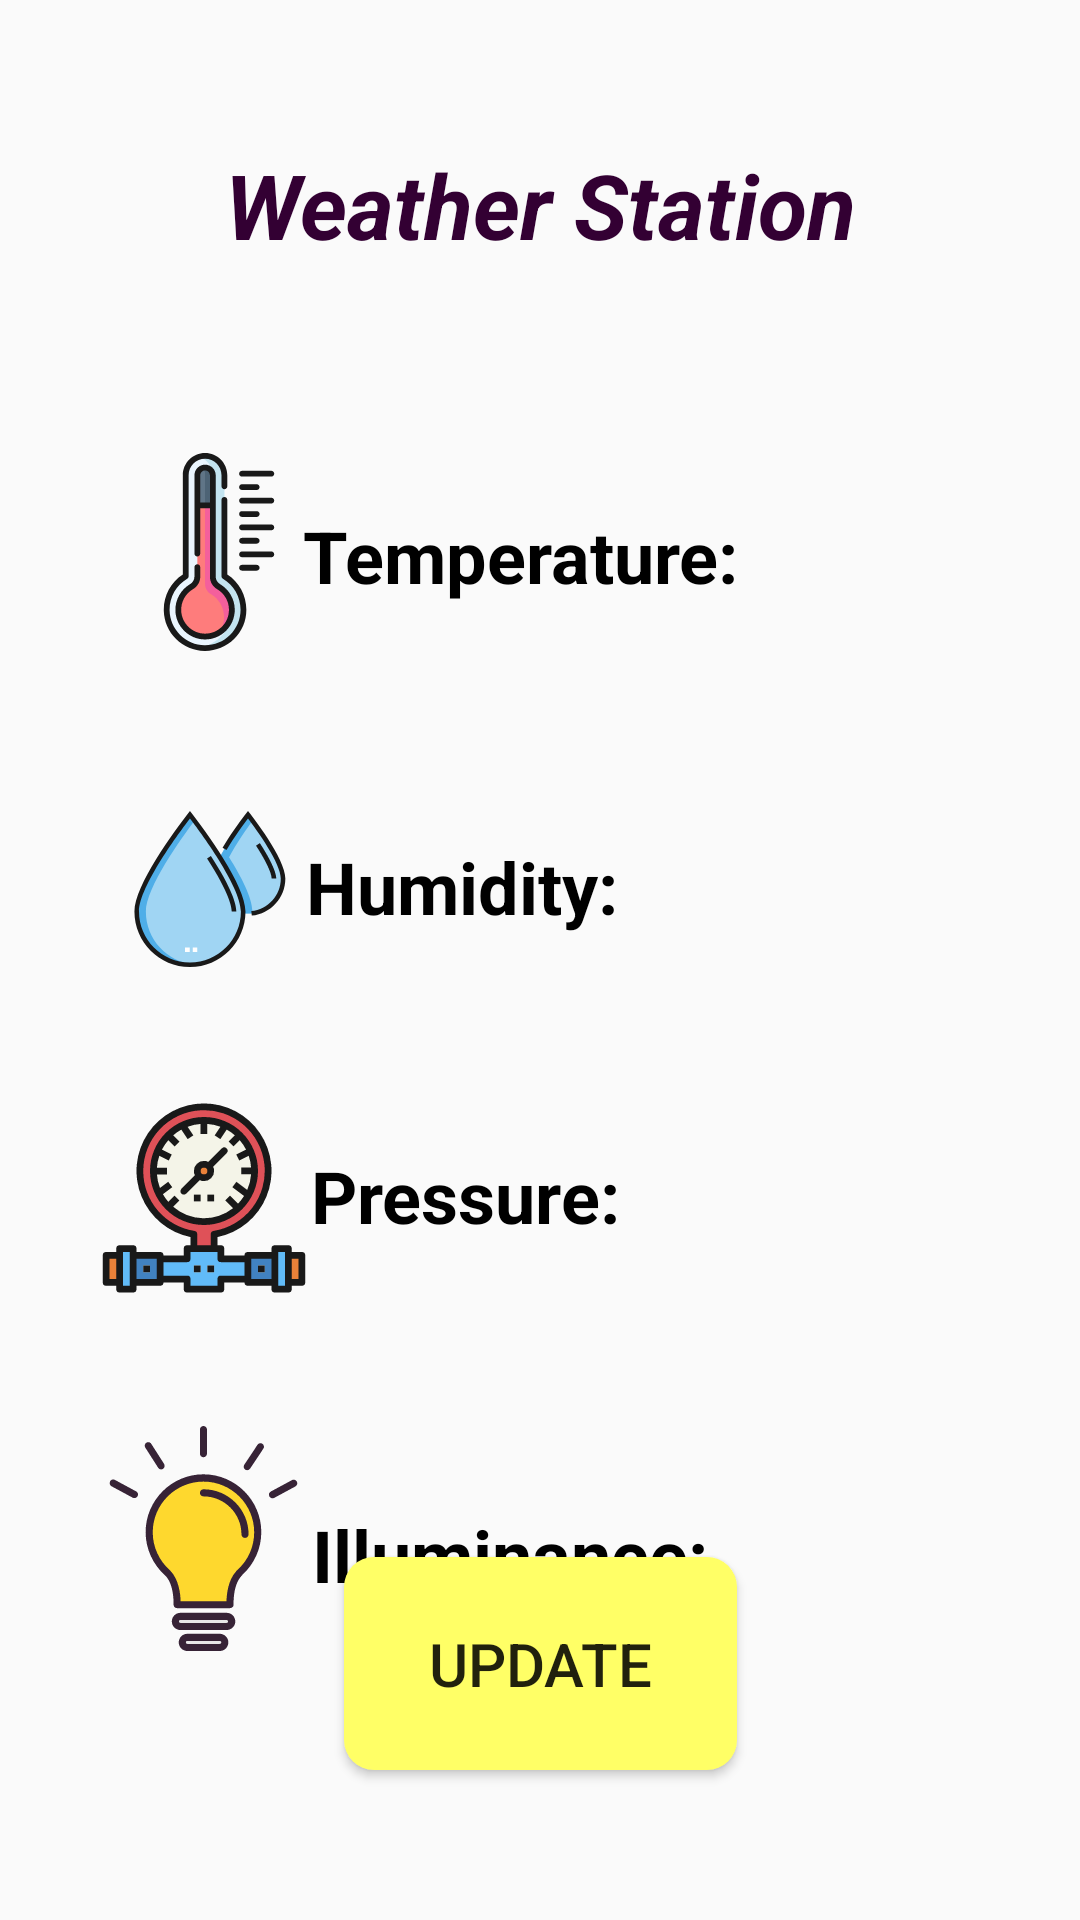

Here is an Android app screen rendered from its layout file. Give the layout XML and the strings, colors and styles it references.
<!-- AndroidManifest.xml: application theme Theme.WeatherStation -->
<!-- res/layout/activity_main.xml -->
<?xml version="1.0" encoding="utf-8"?>
<android.support.constraint.ConstraintLayout xmlns:android="http://schemas.android.com/apk/res/android"
    xmlns:app="http://schemas.android.com/apk/res-auto"
    xmlns:tools="http://schemas.android.com/tools"
    android:layout_width="match_parent"
    android:layout_height="match_parent"
    android:background="@color/colorBackground"
    tools:context=".MainActivity">

    <TextView
        android:id="@+id/text_illuminance"
        android:layout_width="280dp"
        android:layout_height="40dp"
        android:layout_marginStart="106dp"
        android:layout_marginLeft="106dp"
        android:layout_marginTop="18dp"
        android:layout_marginEnd="100dp"
        android:layout_marginRight="100dp"
        android:paddingLeft="8dp"
        android:text="@string/illuminance_text"
        android:textColor="@color/black"
        android:textSize="24sp"
        android:textStyle="bold"
        app:layout_constraintBottom_toBottomOf="@+id/image_illuminance"
        app:layout_constraintEnd_toEndOf="parent"
        app:layout_constraintStart_toEndOf="@+id/image_illuminance"
        app:layout_constraintTop_toTopOf="@+id/image_illuminance" />

    <TextView
        android:id="@+id/text_pressure"
        android:layout_width="280dp"
        android:layout_height="40dp"
        android:layout_marginStart="106dp"
        android:layout_marginLeft="106dp"
        android:layout_marginTop="6dp"
        android:layout_marginEnd="100dp"
        android:layout_marginRight="100dp"
        android:paddingLeft="8dp"
        android:text="@string/pressure_text"
        android:textColor="@color/black"
        android:textSize="24sp"
        android:textStyle="bold"
        app:layout_constraintBottom_toBottomOf="@+id/image_pressure"
        app:layout_constraintEnd_toEndOf="parent"
        app:layout_constraintStart_toEndOf="@+id/image_pressure"
        app:layout_constraintTop_toTopOf="@+id/image_pressure" />

    <TextView
        android:id="@+id/text_humidity"
        android:layout_width="280dp"
        android:layout_height="40dp"
        android:layout_marginStart="112dp"
        android:layout_marginLeft="112dp"
        android:layout_marginTop="6dp"
        android:layout_marginEnd="100dp"
        android:layout_marginRight="100dp"
        android:paddingLeft="8dp"
        android:text="@string/humidity_text"
        android:textColor="@color/black"
        android:textSize="24sp"
        android:textStyle="bold"
        app:layout_constraintBottom_toBottomOf="@+id/image_humidity"
        app:layout_constraintEnd_toEndOf="parent"
        app:layout_constraintStart_toEndOf="@+id/image_humidity"
        app:layout_constraintTop_toTopOf="@+id/image_humidity" />

    <ImageView
        android:id="@+id/image_pressure"
        android:layout_width="74dp"
        android:layout_height="72dp"
        android:layout_marginStart="31dp"
        android:layout_marginLeft="31dp"
        android:layout_marginTop="40dp"
        app:layout_constraintStart_toStartOf="parent"
        app:layout_constraintTop_toBottomOf="@+id/image_humidity"
        app:srcCompat="@drawable/ic__04_pressure_gauge" />

    <ImageView
        android:id="@+id/image_illuminance"
        android:layout_width="76dp"
        android:layout_height="75dp"
        android:layout_marginStart="30dp"
        android:layout_marginLeft="30dp"
        android:layout_marginTop="40dp"
        app:layout_constraintStart_toStartOf="parent"
        app:layout_constraintTop_toBottomOf="@+id/image_pressure"
        app:srcCompat="@drawable/ic__03_lightbulb" />

    <ImageView
        android:id="@+id/image_humidity"
        android:layout_width="52dp"
        android:layout_height="54dp"
        android:layout_marginStart="44dp"
        android:layout_marginLeft="44dp"
        android:layout_marginTop="30dp"
        app:layout_constraintStart_toStartOf="parent"
        app:layout_constraintTop_toBottomOf="@+id/image_temperature"
        app:srcCompat="@drawable/ic__01_humidity" />

    <TextView
        android:id="@+id/app_title"
        android:layout_width="wrap_content"
        android:layout_height="0dp"
        android:layout_marginTop="48dp"
        android:text="@string/app_name"
        android:textColor="@color/colorAppTitle"
        android:textSize="30sp"
        android:textStyle="bold|italic"
        app:layout_constraintEnd_toEndOf="parent"
        app:layout_constraintHorizontal_bias="0.5"
        app:layout_constraintStart_toStartOf="parent"
        app:layout_constraintTop_toTopOf="parent" />

    <TextView
        android:id="@+id/text_temperature"
        android:layout_width="280dp"
        android:layout_height="40dp"
        android:layout_marginStart="100dp"
        android:layout_marginLeft="100dp"
        android:layout_marginTop="10dp"
        android:layout_marginEnd="100dp"
        android:layout_marginRight="100dp"
        android:paddingLeft="8dp"
        android:text="@string/temperature_text"
        android:textColor="@color/black"
        android:textSize="24sp"
        android:textStyle="bold"
        app:layout_constraintBottom_toBottomOf="@+id/image_temperature"
        app:layout_constraintEnd_toEndOf="parent"
        app:layout_constraintStart_toEndOf="@+id/image_temperature"
        app:layout_constraintTop_toTopOf="@+id/image_temperature" />

    <Button
        android:id="@+id/update_button"
        android:layout_width="131dp"
        android:layout_height="71dp"
        android:layout_marginBottom="50dp"
        android:background="@drawable/shape"
        android:text="@string/check_button"
        android:textSize="20sp"
        app:layout_constraintBottom_toBottomOf="parent"
        app:layout_constraintEnd_toEndOf="parent"
        app:layout_constraintStart_toStartOf="parent" />

    <ImageView
        android:id="@+id/image_temperature"
        android:layout_width="66dp"
        android:layout_height="111dp"
        android:layout_marginStart="40dp"
        android:layout_marginLeft="40dp"
        android:layout_marginTop="40dp"
        app:layout_constraintStart_toStartOf="parent"
        app:layout_constraintTop_toBottomOf="@+id/app_title"
        app:srcCompat="@drawable/ic__02_thermometer" />

</android.support.constraint.ConstraintLayout>
<!-- resources referenced by this layout -->
<resources>
  <color name="black">#FF000000</color>
  <color name="colorAppTitle">#330033</color>
  <!-- drawable ic__01_humidity: vector/xml drawable (drawable, 2968 chars, omitted) -->
  <!-- drawable ic__02_thermometer: vector/xml drawable (drawable, 5789 chars, omitted) -->
  <!-- drawable ic__03_lightbulb: vector/xml drawable (drawable, 3596 chars, omitted) -->
  <!-- drawable ic__04_pressure_gauge: vector/xml drawable (drawable, 4003 chars, omitted) -->
  <!-- drawable shape (drawable) -->
  <?xml version="1.0" encoding="utf-8"?>
  <shape xmlns:android="http://schemas.android.com/apk/res/android"
      android:shape="rectangle" android:padding="10dp">
      <solid android:color="#FFFF66" />
      <corners android:radius="10dp" />
  </shape>
  <string name="app_name">Weather Station</string>
  <string name="check_button">Update</string>
  <string name="humidity_text">Humidity:</string>
  <string name="illuminance_text">Illuminance:</string>
  <string name="pressure_text">Pressure:</string>
  <string name="temperature_text">Temperature:</string>
  <style name="Theme.WeatherStation" parent="Theme.AppCompat.Light.DarkActionBar">
          
          <item name="colorPrimary">@color/purple_500</item>
          <item name="colorPrimaryDark">@color/purple_700</item>
          <item name="colorAccent">@color/teal_200</item>
          
      </style>
  <color name="purple_500">#FF6200EE</color>
  <color name="purple_700">#FF3700B3</color>
  <color name="teal_200">#FF03DAC5</color>
</resources>
